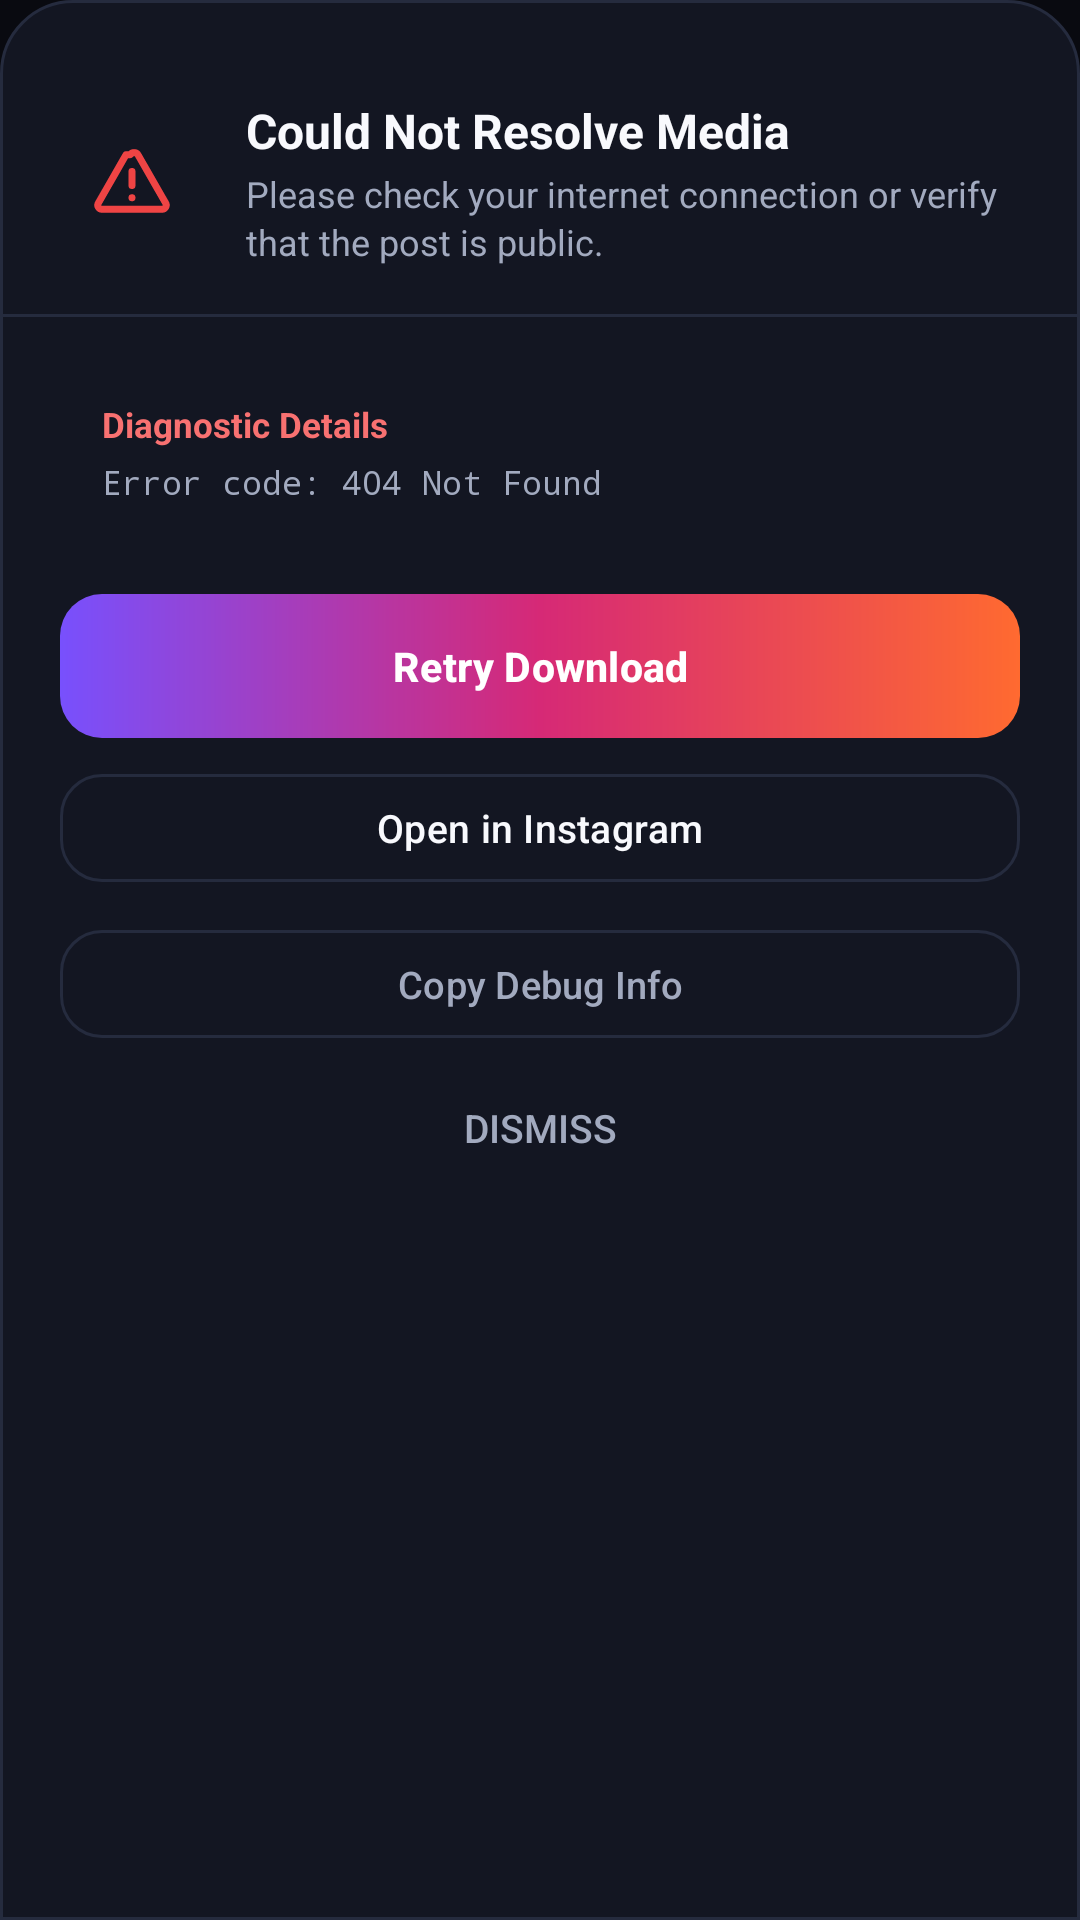

Here is an Android app screen rendered from its layout file. Give the layout XML and the strings, colors and styles it references.
<!-- AndroidManifest.xml: application theme Theme.InstaSave -->
<!-- res/layout/bottom_sheet_download_error.xml -->
<?xml version="1.0" encoding="utf-8"?>
<LinearLayout xmlns:android="http://schemas.android.com/apk/res/android"
    xmlns:app="http://schemas.android.com/apk/res-auto"
    android:layout_width="match_parent"
    android:layout_height="wrap_content"
    android:orientation="vertical"
    android:background="@drawable/bg_bottom_sheet"
    android:paddingBottom="24dp">

    
    <View
        android:layout_width="38dp"
        android:layout_height="4.5dp"
        android:layout_gravity="center_horizontal"
        android:layout_marginTop="12dp"
        android:layout_marginBottom="16dp"
        android:background="@drawable/card_background"
        android:backgroundTint="#3D4664" />

    
    <LinearLayout
        android:layout_width="match_parent"
        android:layout_height="wrap_content"
        android:orientation="horizontal"
        android:gravity="center_vertical"
        android:paddingHorizontal="20dp"
        android:paddingBottom="16dp">

        <ImageView
            android:id="@+id/ivErrorIcon"
            android:layout_width="48dp"
            android:layout_height="48dp"
            android:src="@drawable/ic_warning"
            app:tint="#EF4444"
            android:background="@drawable/card_background"
            android:backgroundTint="#3A171A"
            android:padding="10dp"
            android:contentDescription="Error Icon" />

        <LinearLayout
            android:layout_width="0dp"
            android:layout_height="wrap_content"
            android:layout_weight="1"
            android:orientation="vertical"
            android:layout_marginStart="14dp">

            <TextView
                android:id="@+id/tvErrorTitle"
                android:layout_width="wrap_content"
                android:layout_height="wrap_content"
                android:text="Could Not Resolve Media"
                android:textColor="@color/text_primary"
                android:textSize="16sp"
                android:textStyle="bold" />

            <TextView
                android:id="@+id/tvErrorSubtitle"
                android:layout_width="wrap_content"
                android:layout_height="wrap_content"
                android:layout_marginTop="2dp"
                android:text="Please check your internet connection or verify that the post is public."
                android:textColor="@color/text_secondary"
                android:textSize="12sp"
                android:lineSpacingExtra="2dp" />
        </LinearLayout>
    </LinearLayout>

    <View
        android:layout_width="match_parent"
        android:layout_height="1dp"
        android:background="@color/card_stroke"
        android:layout_marginBottom="14dp" />

    
    <LinearLayout
        android:id="@+id/layoutDiagnosticBox"
        android:layout_width="match_parent"
        android:layout_height="wrap_content"
        android:orientation="vertical"
        android:background="@drawable/card_background"
        android:backgroundTint="#1F1418"
        android:padding="14dp"
        android:layout_marginHorizontal="20dp"
        android:layout_marginBottom="16dp">

        <TextView
            android:layout_width="wrap_content"
            android:layout_height="wrap_content"
            android:text="Diagnostic Details"
            android:textColor="#F87171"
            android:textSize="11.5sp"
            android:textStyle="bold" />

        <TextView
            android:id="@+id/tvDiagnosticDetails"
            android:layout_width="match_parent"
            android:layout_height="wrap_content"
            android:layout_marginTop="4dp"
            android:text="Error code: 404 Not Found"
            android:textColor="@color/text_secondary"
            android:textSize="11sp"
            android:fontFamily="monospace" />
    </LinearLayout>

    
    <LinearLayout
        android:layout_width="match_parent"
        android:layout_height="wrap_content"
        android:orientation="vertical"
        android:paddingHorizontal="20dp">

        
        <com.google.android.material.button.MaterialButton
            android:id="@+id/btnErrorRetry"
            android:layout_width="match_parent"
            android:layout_height="48dp"
            android:text="Retry Download"
            android:textColor="@color/white"
            android:textSize="13.5sp"
            android:textStyle="bold"
            android:background="@drawable/btn_hero_gradient"
            app:backgroundTint="@null"
            app:cornerRadius="14dp" />

        
        <com.google.android.material.button.MaterialButton
            android:id="@+id/btnErrorOpenInstagram"
            style="?attr/materialButtonOutlinedStyle"
            android:layout_width="match_parent"
            android:layout_height="44dp"
            android:text="Open in Instagram"
            android:textColor="@color/text_primary"
            android:textSize="13sp"
            app:strokeColor="@color/card_stroke"
            app:cornerRadius="14dp"
            android:layout_marginTop="8dp" />

        
        <com.google.android.material.button.MaterialButton
            android:id="@+id/btnErrorCopyDebug"
            style="?attr/materialButtonOutlinedStyle"
            android:layout_width="match_parent"
            android:layout_height="44dp"
            android:text="Copy Debug Info"
            android:textColor="@color/text_secondary"
            android:textSize="12.5sp"
            app:strokeColor="@color/card_stroke"
            app:cornerRadius="14dp"
            android:layout_marginTop="8dp" />

        
        <Button
            android:id="@+id/btnErrorDismiss"
            style="@style/Widget.AppCompat.Button.Borderless"
            android:layout_width="match_parent"
            android:layout_height="40dp"
            android:text="Dismiss"
            android:textColor="@color/text_secondary"
            android:textSize="13sp"
            android:layout_marginTop="6dp" />

    </LinearLayout>

</LinearLayout>
<!-- resources referenced by this layout -->
<resources>
  <color name="card_stroke">#252B3E</color>
  <color name="text_primary">#F8F9FD</color>
  <color name="text_secondary">#A2AABF</color>
  <color name="white">#FFFFFFFF</color>
  <!-- drawable bg_bottom_sheet (drawable) -->
  <?xml version="1.0" encoding="utf-8"?>
  <shape xmlns:android="http://schemas.android.com/apk/res/android"
      android:shape="rectangle">
      <solid android:color="@color/card_bg" />
      <corners
          android:topLeftRadius="24dp"
          android:topRightRadius="24dp"
          android:bottomLeftRadius="0dp"
          android:bottomRightRadius="0dp" />
      <stroke
          android:width="1dp"
          android:color="@color/card_stroke" />
  </shape>
  <!-- drawable btn_hero_gradient (drawable) -->
  <?xml version="1.0" encoding="utf-8"?>
  <ripple xmlns:android="http://schemas.android.com/apk/res/android"
      android:color="#33FFFFFF">
      <item>
          <shape android:shape="rectangle">
              <corners android:radius="14dp" />
              <gradient
                  android:angle="0"
                  android:startColor="#7850FD"
                  android:centerColor="#D62976"
                  android:endColor="#FF6A30"
                  android:type="linear" />
          </shape>
      </item>
  </ripple>
  <!-- drawable ic_warning (drawable) -->
  <?xml version="1.0" encoding="utf-8"?>
  <vector xmlns:android="http://schemas.android.com/apk/res/android"
      android:width="24dp"
      android:height="24dp"
      android:viewportWidth="24"
      android:viewportHeight="24">
  
      
      <path
          android:strokeColor="#FFFFFFFF"
          android:strokeWidth="2.0"
          android:strokeLineCap="round"
          android:strokeLineJoin="round"
          android:pathData="M10.3,4.2 L2.4,18 C1.9,18.8 2.5,19.8 3.5,19.8 H20.5 C21.5,19.8 22.1,18.8 21.6,18 L13.7,4.2 C13.2,3.4 12,3.4 11.5,4.2 Z" />
  
      
      <path
          android:strokeColor="#FFFFFFFF"
          android:strokeWidth="2.0"
          android:strokeLineCap="round"
          android:pathData="M12,9 V13" />
  
      
      <path
          android:fillColor="#FFFFFFFF"
          android:pathData="M12,16.5 m -1,0 a 1,1 0 1,0 2,0 a 1,1 0 1,0 -2,0" />
  
  </vector>
  <color name="card_bg">#131622</color>
  <color name="insta_pink">#8A67FF</color>
  <color name="bg_dark">#090A10</color>
  <color name="insta_coral">#FF3377</color>
  <color name="surface_elevated">#1E2335</color>
  <style name="Widget.InstaSave.BottomNav" parent="Widget.Material3.BottomNavigationView">
          <item name="itemActiveIndicatorStyle">@style/Widget.InstaSave.BottomNav.Indicator</item>
          <item name="itemRippleColor">#208A67FF</item>
      </style>
  <style name="ThemeOverlay.InstaSave.BottomSheetDialog" parent="ThemeOverlay.Material3.BottomSheetDialog">
          <item name="android:backgroundDimAmount">0.80</item>
          <item name="android:backgroundDimEnabled">true</item>
          <item name="bottomSheetStyle">@style/Widget.InstaSave.BottomSheet</item>
      </style>
  <style name="ThemeOverlay.InstaSave.MaterialAlertDialog" parent="ThemeOverlay.Material3.MaterialAlertDialog">
          <item name="android:backgroundDimAmount">0.80</item>
          <item name="android:backgroundDimEnabled">true</item>
          <item name="colorSurface">@color/card_bg</item>
      </style>
  <style name="Widget.InstaSave.BottomNav.Indicator" parent="Widget.Material3.BottomNavigationView.ActiveIndicator">
          <item name="android:color">#25213D</item>
          <item name="android:width">60dp</item>
          <item name="android:height">32dp</item>
          <item name="shapeAppearance">@style/ShapeAppearance.InstaSave.NavIndicator</item>
      </style>
  <style name="Widget.InstaSave.BottomSheet" parent="Widget.Material3.BottomSheet">
          <item name="android:background">@android:color/transparent</item>
          <item name="backgroundTint">@android:color/transparent</item>
      </style>
  <style name="ShapeAppearance.InstaSave.NavIndicator" parent="ShapeAppearance.Material3.Corner.Full">
          <item name="cornerSize">16dp</item>
      </style>
</resources>
